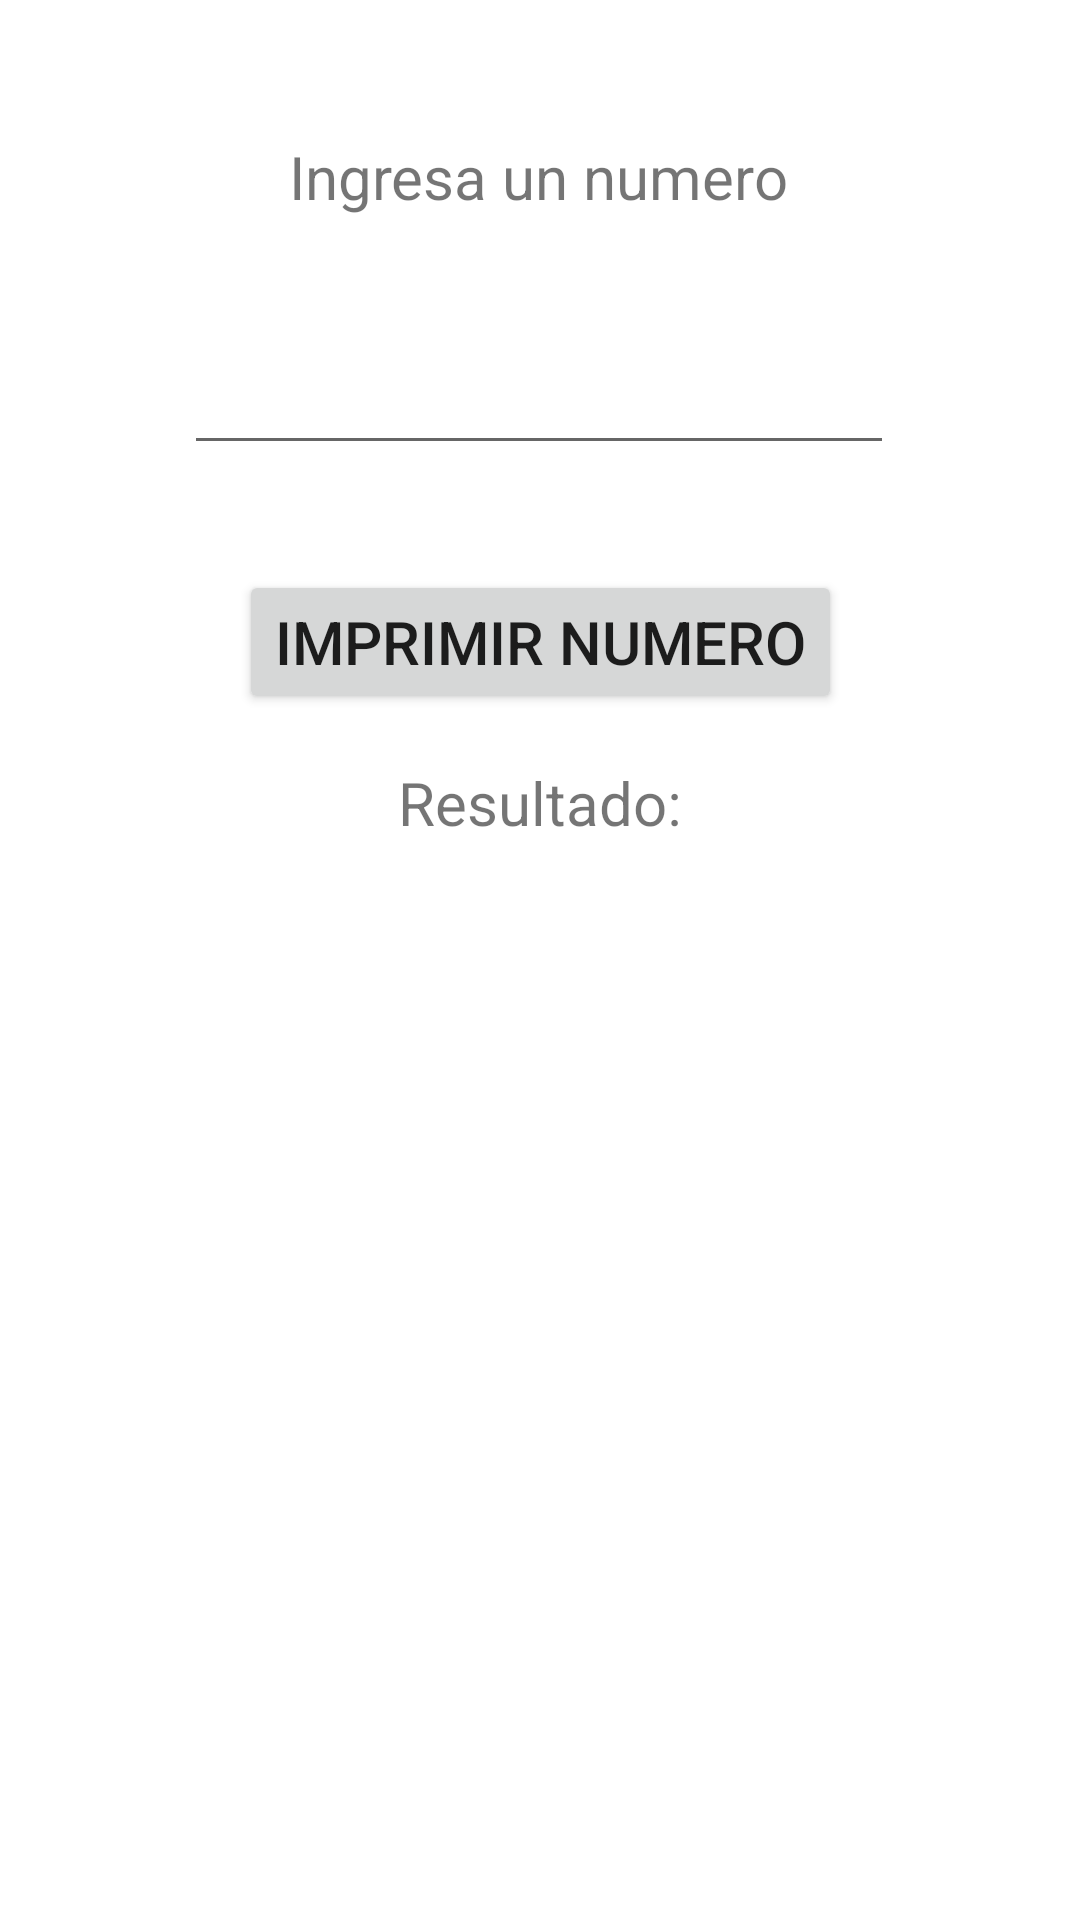

This screen was rendered from an Android layout file. Write that file and the resources it references.
<!-- AndroidManifest.xml: application theme Theme.ExamenUnidad1 -->
<!-- res/layout/activity_escenario3.xml -->
<?xml version="1.0" encoding="utf-8"?>
<androidx.constraintlayout.widget.ConstraintLayout xmlns:android="http://schemas.android.com/apk/res/android"
    xmlns:app="http://schemas.android.com/apk/res-auto"
    xmlns:tools="http://schemas.android.com/tools"
    android:layout_width="match_parent"
    android:layout_height="match_parent"
    android:textAlignment="gravity"
    tools:context=".Escenario3">

    <TextView
        android:id="@+id/textView3"
        android:layout_width="wrap_content"
        android:layout_height="wrap_content"
        android:text="@string/et3"
        android:textSize="20sp"
        app:layout_constraintBottom_toBottomOf="parent"
        app:layout_constraintEnd_toEndOf="parent"
        app:layout_constraintHorizontal_bias="0.498"
        app:layout_constraintStart_toStartOf="parent"
        app:layout_constraintTop_toTopOf="parent"
        app:layout_constraintVertical_bias="0.074" />

    <TextView
        android:id="@+id/textView5"
        android:layout_width="wrap_content"
        android:layout_height="wrap_content"
        android:text="@string/et4"
        android:textSize="20sp"
        app:layout_constraintBottom_toBottomOf="parent"
        app:layout_constraintEnd_toEndOf="parent"
        app:layout_constraintStart_toStartOf="parent"
        app:layout_constraintTop_toBottomOf="@+id/txtDigito"
        app:layout_constraintVertical_bias="0.216" />

    <EditText
        android:id="@+id/txtDigito"
        android:layout_width="wrap_content"
        android:layout_height="wrap_content"
        android:autofillHints=""
        android:ems="10"
        android:inputType="number|textPersonName"
        android:textAlignment="center"
        android:textSize="20sp"
        app:layout_constraintBottom_toBottomOf="parent"
        app:layout_constraintEnd_toEndOf="parent"
        app:layout_constraintHorizontal_bias="0.497"
        app:layout_constraintStart_toStartOf="parent"
        app:layout_constraintTop_toBottomOf="@+id/textView3"
        app:layout_constraintVertical_bias="0.074"
        tools:ignore="SpeakableTextPresentCheck" />

    <TextView
        android:id="@+id/txtInvertidos"
        android:layout_width="174dp"
        android:layout_height="171dp"
        android:orientation="vertical"
        android:textAlignment="center"
        android:textDirection="inherit"
        android:textSize="20sp"
        app:layout_constraintBottom_toBottomOf="parent"
        app:layout_constraintEnd_toEndOf="parent"
        app:layout_constraintStart_toStartOf="parent"
        app:layout_constraintTop_toBottomOf="@+id/textView5"
        app:layout_constraintVertical_bias="0.236" />

    <TextView
        android:id="@+id/etSumados"
        android:layout_width="wrap_content"
        android:layout_height="wrap_content"
        android:textSize="20sp"
        app:layout_constraintBottom_toBottomOf="parent"
        app:layout_constraintEnd_toEndOf="parent"
        app:layout_constraintHorizontal_bias="0.498"
        app:layout_constraintStart_toStartOf="parent"
        app:layout_constraintTop_toBottomOf="@+id/txtInvertidos"
        app:layout_constraintVertical_bias="0.271" />

    <Button
        android:id="@+id/btnImprimir"
        android:layout_width="wrap_content"
        android:layout_height="wrap_content"
        android:onClick="invertir"
        android:text="@string/btnImprimir"
        android:textSize="20sp"
        app:layout_constraintBottom_toBottomOf="parent"
        app:layout_constraintEnd_toEndOf="parent"
        app:layout_constraintHorizontal_bias="0.501"
        app:layout_constraintStart_toStartOf="parent"
        app:layout_constraintTop_toBottomOf="@+id/txtDigito"
        app:layout_constraintVertical_bias="0.08" />

</androidx.constraintlayout.widget.ConstraintLayout>
<!-- resources referenced by this layout -->
<resources>
  <string name="btnImprimir">Imprimir numero</string>
  <string name="et3">Ingresa un numero</string>
  <string name="et4">Resultado:</string>
  <style name="Theme.ExamenUnidad1" parent="Theme.MaterialComponents.DayNight.DarkActionBar">
          
          <item name="colorPrimary">@color/purple_500</item>
          <item name="colorPrimaryVariant">@color/purple_700</item>
          <item name="colorOnPrimary">@color/white</item>
          
          <item name="colorSecondary">@color/teal_200</item>
          <item name="colorSecondaryVariant">@color/teal_700</item>
          <item name="colorOnSecondary">@color/black</item>
          
          <item name="android:statusBarColor">?attr/colorPrimaryVariant</item>
          
      </style>
  <!-- not gathered from this repository: default colours our renderer supplied (Android Studio template values) -->
  <color name="purple_500">#FF6200EE</color>
  <color name="purple_700">#FF3700B3</color>
  <color name="teal_200">#FF03DAC5</color>
  <color name="teal_700">#FF018786</color>
  <color name="black">#FF000000</color>
  <color name="white">#FFFFFFFF</color>
</resources>
